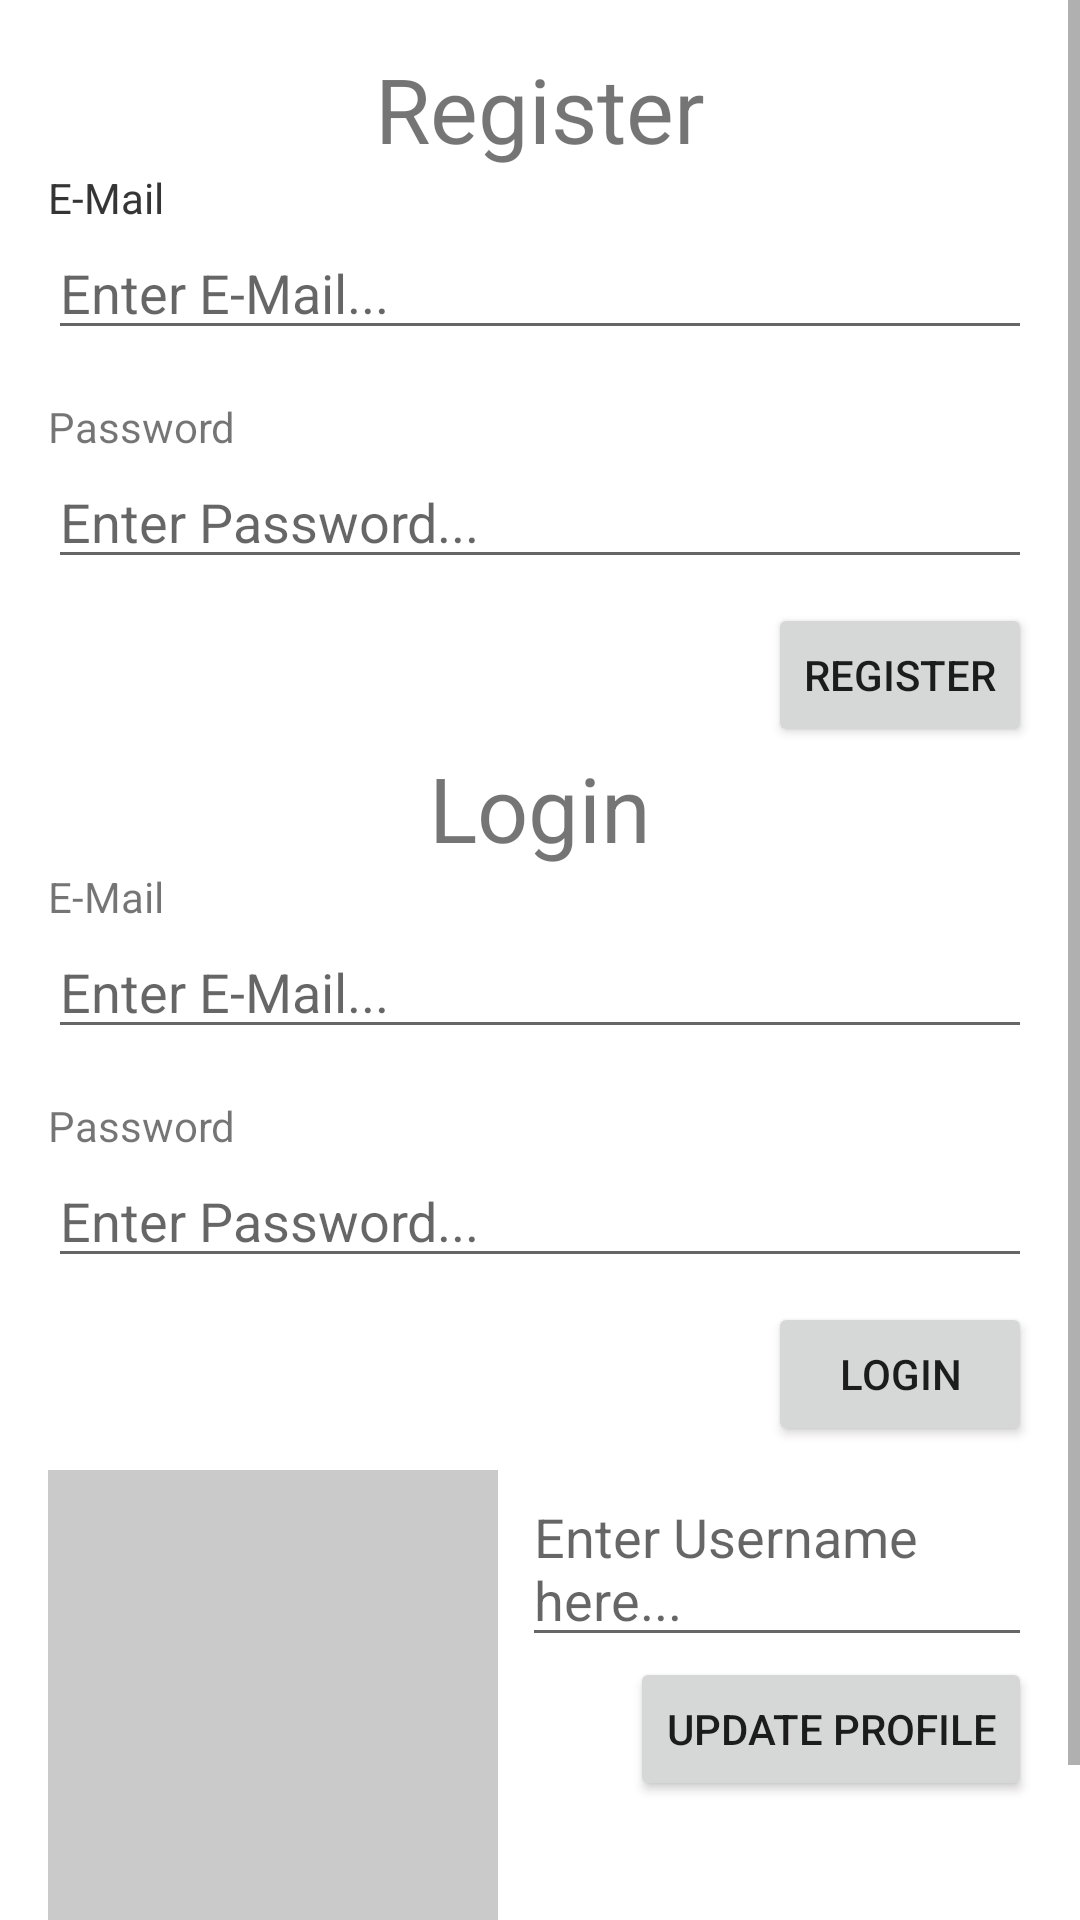

Produce the Android XML layout that renders to this screen, including the resource entries it uses.
<!-- AndroidManifest.xml: application theme Theme.FirebaseResources -->
<!-- res/layout/activity_login_register.xml -->
<?xml version="1.0" encoding="utf-8"?>
<ScrollView
    android:id="@+id/scrollView"
    xmlns:android="http://schemas.android.com/apk/res/android"
    xmlns:app="http://schemas.android.com/apk/res-auto"
    xmlns:tools="http://schemas.android.com/tools"
    android:layout_width="match_parent"
    android:layout_height="match_parent">

    <androidx.constraintlayout.widget.ConstraintLayout
        android:layout_width="match_parent"
        android:layout_height="match_parent"
        android:padding="16dp"
        tools:context=".authentication.LoginRegisterActivity">

        <TextView
            android:id="@+id/textView3"
            android:layout_width="wrap_content"
            android:layout_height="wrap_content"
            android:text="Register"
            android:textSize="30sp"
            app:layout_constraintEnd_toEndOf="parent"
            app:layout_constraintHorizontal_bias="0.5"
            app:layout_constraintStart_toStartOf="parent"
            app:layout_constraintTop_toTopOf="parent" />

        <TextView
            android:id="@+id/textView"
            android:layout_width="wrap_content"
            android:layout_height="wrap_content"
            android:text="E-Mail"
            app:layout_constraintStart_toStartOf="@+id/etEmailRegister"
            app:layout_constraintTop_toBottomOf="@+id/textView3" />

        <EditText
            android:id="@+id/etEmailRegister"
            android:layout_width="0dp"
            android:layout_height="wrap_content"
            android:hint="Enter E-Mail..."
            android:inputType="textEmailAddress"
            app:layout_constraintEnd_toEndOf="parent"
            app:layout_constraintStart_toStartOf="parent"
            app:layout_constraintTop_toBottomOf="@+id/textView" />

        <TextView
            android:id="@+id/textView2"
            android:layout_width="wrap_content"
            android:layout_height="wrap_content"
            android:layout_marginTop="16dp"
            android:text="Password"
            app:layout_constraintStart_toStartOf="@+id/etPasswordRegister"
            app:layout_constraintTop_toBottomOf="@+id/etEmailRegister" />

        <EditText
            android:id="@+id/etPasswordRegister"
            android:layout_width="0dp"
            android:layout_height="wrap_content"
            android:hint="Enter Password..."
            android:inputType="textPassword"
            app:layout_constraintEnd_toEndOf="parent"
            app:layout_constraintHorizontal_bias="0.5"
            app:layout_constraintStart_toStartOf="parent"
            app:layout_constraintTop_toBottomOf="@+id/textView2" />

        <TextView
            android:id="@+id/textView4"
            android:layout_width="wrap_content"
            android:layout_height="wrap_content"
            android:text="Login"
            android:textSize="30sp"
            app:layout_constraintEnd_toEndOf="parent"
            app:layout_constraintHorizontal_bias="0.5"
            app:layout_constraintStart_toStartOf="parent"
            app:layout_constraintTop_toBottomOf="@+id/btnRegister" />

        <TextView
            android:id="@+id/textView5"
            android:layout_width="wrap_content"
            android:layout_height="wrap_content"
            android:text="E-Mail"
            app:layout_constraintStart_toStartOf="@+id/etEmailRegister"
            app:layout_constraintTop_toBottomOf="@+id/textView3" />

        <TextView
            android:id="@+id/textView7"
            android:layout_width="wrap_content"
            android:layout_height="wrap_content"
            android:text="E-Mail"
            app:layout_constraintStart_toStartOf="@+id/etEmailLogin"
            app:layout_constraintTop_toBottomOf="@+id/textView4" />

        <EditText
            android:id="@+id/etEmailLogin"
            android:layout_width="0dp"
            android:layout_height="wrap_content"
            android:hint="Enter E-Mail..."
            android:inputType="textEmailAddress"
            app:layout_constraintEnd_toEndOf="parent"
            app:layout_constraintStart_toStartOf="parent"
            app:layout_constraintTop_toBottomOf="@+id/textView7" />

        <TextView
            android:id="@+id/textView6"
            android:layout_width="wrap_content"
            android:layout_height="wrap_content"
            android:layout_marginTop="16dp"
            android:text="Password"
            app:layout_constraintStart_toStartOf="parent"
            app:layout_constraintTop_toBottomOf="@+id/etEmailLogin" />

        <EditText
            android:id="@+id/etPasswordLogin"
            android:layout_width="0dp"
            android:layout_height="wrap_content"
            android:hint="Enter Password..."
            android:inputType="textPassword"
            app:layout_constraintEnd_toEndOf="parent"
            app:layout_constraintHorizontal_bias="0.5"
            app:layout_constraintStart_toStartOf="parent"
            app:layout_constraintTop_toBottomOf="@+id/textView6" />

        <Button
            android:id="@+id/btnRegister"
            android:layout_width="wrap_content"
            android:layout_height="wrap_content"
            android:layout_marginTop="8dp"
            android:text="Register"
            app:layout_constraintEnd_toEndOf="parent"
            app:layout_constraintTop_toBottomOf="@+id/etPasswordRegister" />

        <Button
            android:id="@+id/btnLogin"
            android:layout_width="wrap_content"
            android:layout_height="wrap_content"
            android:layout_marginTop="8dp"
            android:text="Login"
            app:layout_constraintEnd_toEndOf="parent"
            app:layout_constraintTop_toBottomOf="@+id/etPasswordLogin" />

        <TextView
            android:id="@+id/tvLoggedIn"
            android:layout_width="wrap_content"
            android:layout_height="wrap_content"
            android:text="You are not logged in"
            android:textSize="30sp"
            app:layout_constraintBottom_toBottomOf="parent"
            app:layout_constraintEnd_toEndOf="parent"
            app:layout_constraintHorizontal_bias="0.5"
            app:layout_constraintStart_toStartOf="parent"
            app:layout_constraintTop_toBottomOf="@+id/ivProfilePicture" />

        <ImageView
            android:id="@+id/ivProfilePicture"
            android:layout_width="150dp"
            android:layout_height="150dp"
            android:layout_marginTop="8dp"
            android:background="#CACACA"
            app:layout_constraintStart_toStartOf="parent"
            app:layout_constraintTop_toBottomOf="@+id/btnLogin" />

        <EditText
            android:id="@+id/etUsername"
            android:layout_width="0dp"
            android:layout_height="wrap_content"
            android:layout_marginStart="8dp"
            android:layout_marginTop="8dp"
            android:hint="Enter Username here..."
            app:layout_constraintEnd_toEndOf="parent"
            app:layout_constraintStart_toEndOf="@+id/ivProfilePicture"
            app:layout_constraintTop_toBottomOf="@+id/btnLogin" />

        <Button
            android:id="@+id/btnUpdateProfile"
            android:layout_width="wrap_content"
            android:layout_height="wrap_content"
            android:text="Update Profile"
            app:layout_constraintEnd_toEndOf="parent"
            app:layout_constraintTop_toBottomOf="@+id/etUsername" />

    </androidx.constraintlayout.widget.ConstraintLayout>

</ScrollView>
<!-- resources referenced by this layout -->
<resources>
  <style name="Theme.FirebaseResources" parent="Theme.MaterialComponents.DayNight.DarkActionBar">
          
          <item name="colorPrimary">@color/purple_500</item>
          <item name="colorPrimaryVariant">@color/purple_700</item>
          <item name="colorOnPrimary">@color/white</item>
          
          <item name="colorSecondary">@color/teal_200</item>
          <item name="colorSecondaryVariant">@color/teal_700</item>
          <item name="colorOnSecondary">@color/black</item>
          
          <item name="android:statusBarColor" tools:targetApi="l">?attr/colorPrimaryVariant</item>
          
      </style>
  <!-- not gathered from this repository: default colours our renderer supplied (Android Studio template values) -->
  <color name="purple_500">#FF6200EE</color>
  <color name="purple_700">#FF3700B3</color>
  <color name="teal_200">#FF03DAC5</color>
  <color name="teal_700">#FF018786</color>
  <color name="black">#FF000000</color>
  <color name="white">#FFFFFFFF</color>
</resources>
